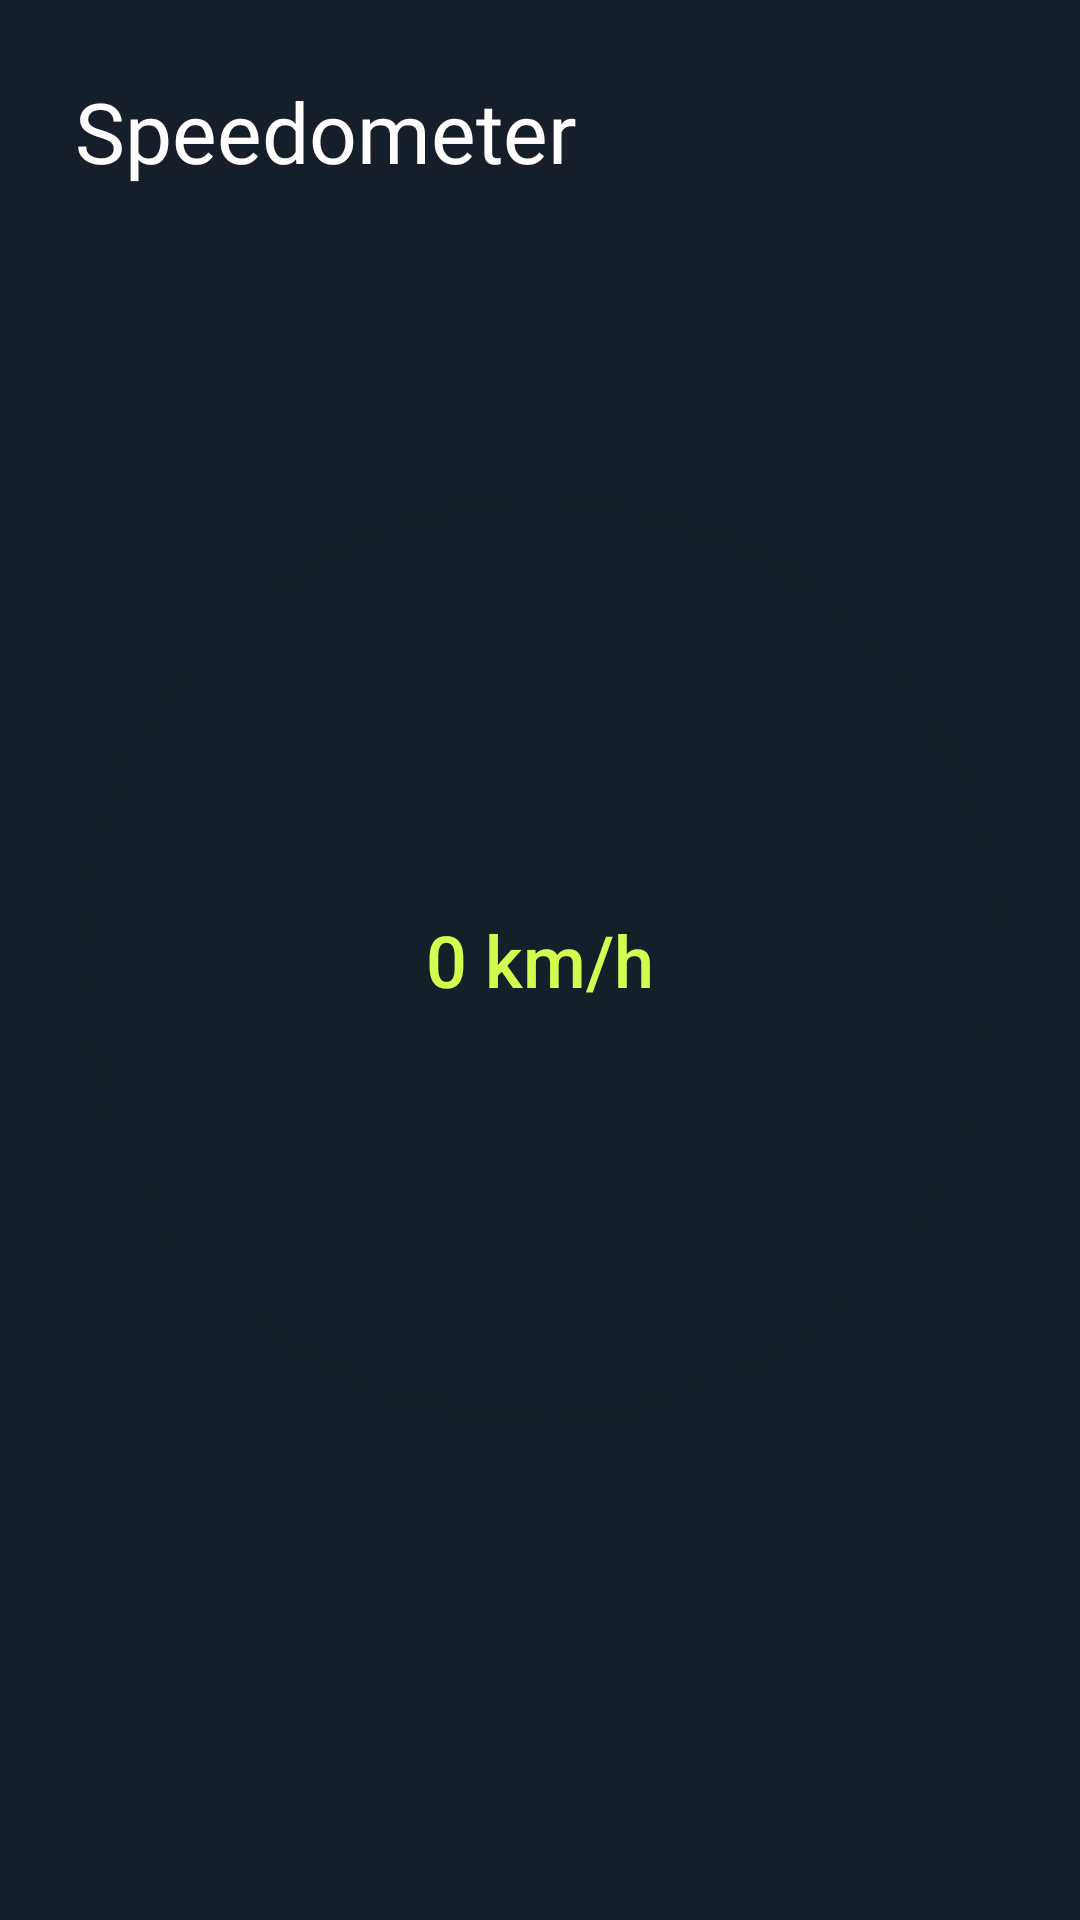

The Android layout XML behind this screen, and the referenced resources:
<!-- AndroidManifest.xml: application theme Theme.PersistApplication -->
<!-- res/layout/fragment_speedometer.xml -->
<?xml version="1.0" encoding="utf-8"?>
<RelativeLayout xmlns:android="http://schemas.android.com/apk/res/android"
    xmlns:app="http://schemas.android.com/apk/res-auto"
    xmlns:tools="http://schemas.android.com/tools"
    android:layout_width="match_parent"
    android:layout_height="match_parent"
    tools:context=".fragments.SpeedometerFragment"
    android:background="#161F29">

    <TextView
        android:layout_width="wrap_content"
        android:layout_height="wrap_content"
        android:layout_margin="25dp"
        android:text="Speedometer"
        android:textSize="28sp"
        android:textColor="@color/white"
        android:fontFamily="@font/lato_bold"/>

    <ImageView
        android:id="@+id/gaugeBackground"
        android:layout_width="200dp"
        android:layout_height="200dp"
        android:layout_centerInParent="true"
        android:src="@drawable/circular_gauge_background"
        android:layout_marginTop="10dp"
        android:adjustViewBounds="true"
        android:scaleType="centerInside"/>

    <ProgressBar
        android:id="@+id/progressBar"
        style="?android:attr/progressBarStyleHorizontal"
        android:layout_width="304dp"
        android:layout_height="306dp"
        android:layout_centerInParent="true"
        android:max="200"
        android:progress="0"
        android:progressDrawable="@drawable/circular_progress" />

    <TextView
        android:id="@+id/textView1"
        android:layout_width="wrap_content"
        android:layout_height="wrap_content"
        android:layout_centerInParent="true"
        android:fontFamily="sans-serif-medium"
        android:text="0 km/h"
        android:textColor="#D3FC51"
        android:textSize="24sp" />

</RelativeLayout>
<!-- resources referenced by this layout -->
<resources>
  <color name="white">#FFFFFFFF</color>
  <!-- drawable circular_gauge_background (drawable) -->
  <?xml version="1.0" encoding="utf-8"?>
  <shape xmlns:android="http://schemas.android.com/apk/res/android"
      android:shape="oval">
      <solid android:color="#161F29" />
  </shape>
  <!-- drawable circular_progress (drawable) -->
  <layer-list xmlns:android="http://schemas.android.com/apk/res/android">
  
      
      <item>
          <shape
              android:shape="oval">
              <solid android:color="#161F29" />
          </shape>
      </item>
  
      
      <item android:id="@android:id/progress">
          <rotate
              android:fromDegrees="160"
              android:toDegrees="360">
              <shape
                  android:shape="ring"
                  android:innerRadiusRatio="3"
                  android:thicknessRatio="12"
                  android:useLevel="true">
                  <gradient
                      android:startColor="#D3FC51"
                      android:centerColor="#FFC107"
                      android:endColor="#FF0000"
                      android:centerX="0.33"
                      android:centerY="0.33"
                      android:type="sweep"/>
              </shape>
          </rotate>
      </item>
  
  </layer-list>
  <style name="Theme.PersistApplication" parent="Base.Theme.PersistApplication" />
  <style name="Base.Theme.PersistApplication" parent="Theme.MaterialComponents.Light.DarkActionBar">
          
          <item name="colorPrimaryDark">#000000</item>
          <item name="colorPrimary">#161F29</item>
          <item name="android:navigationBarColor">#000000</item>
      </style>
</resources>
